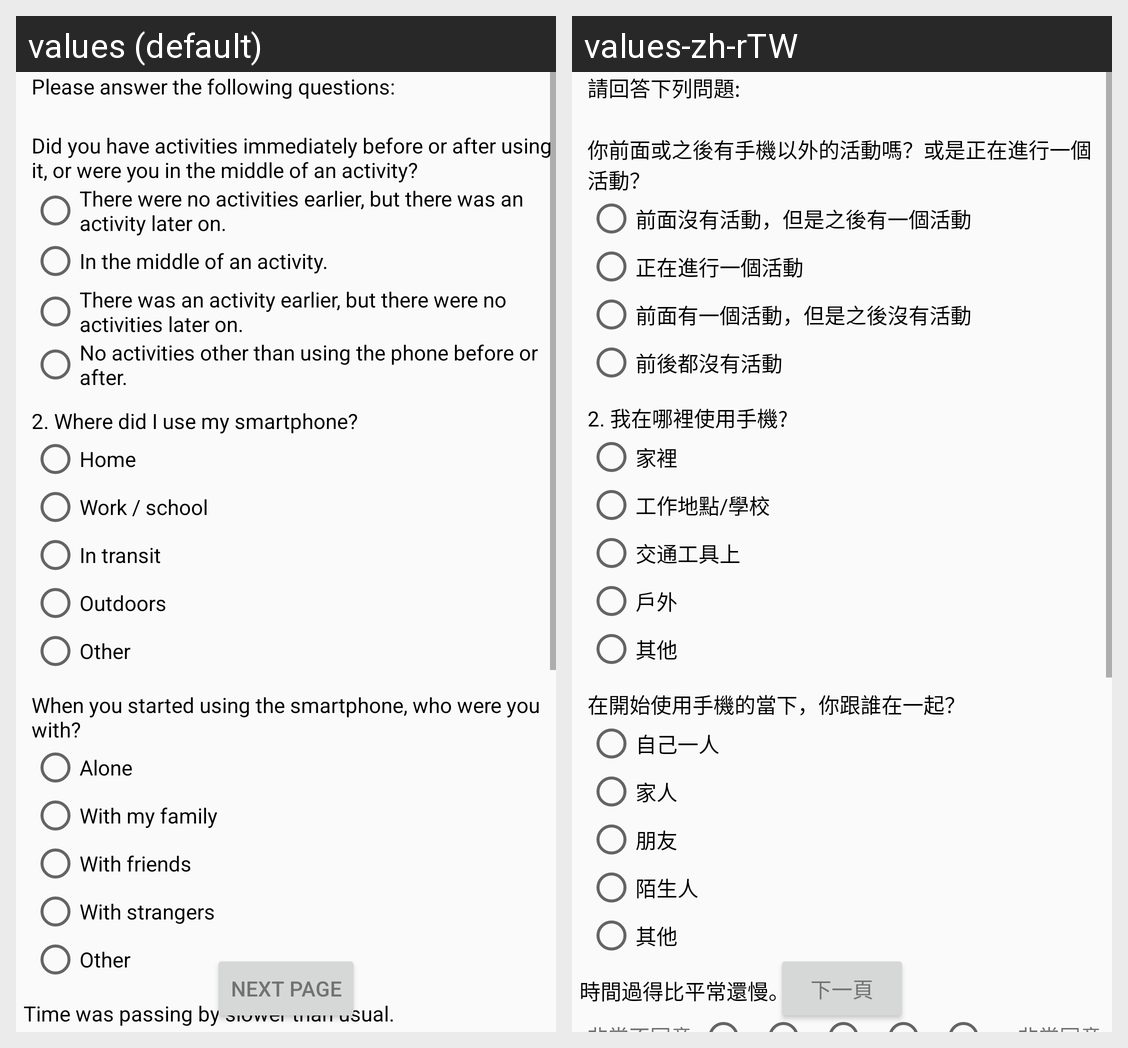

For this localized Android screen grid, give each drawn string resource with its value in every locale shown.
Android screen res/layout/fragment_others_survey.xml rendered under 2 locales, left to right: values (default), values-zh-rTW. Device: Nexus 5 (rendered at 1080×1920; each locale shown at half size, 540×960, under a caption strip naming it); theme AppTheme.
Strings drawn on this screen, with the default value and each locale's value (text and hints the layout hard-codes, and strings that could not be matched under every locale, appear in the picture but are not listed):

title_otherfactors
  values: Please answer the following questions:
  values-zh-rTW: 請回答下列問題:

title_activity_context
  values: Did you have activities immediately before or after using it, or were you in the middle of an activity?
  values-zh-rTW: 你前面或之後有手機以外的活動嗎？或是正在進行一個活動？

activity_context_succeeding
  values: There were no activities earlier, but there was an activity later on.
  values-zh-rTW: 前面沒有活動，但是之後有一個活動

activity_context_within
  values: In the middle of an activity.
  values-zh-rTW: 正在進行一個活動

activity_context_preceding
  values: There was an activity earlier, but there were no activities later on.
  values-zh-rTW: 前面有一個活動，但是之後沒有活動

activity_context_none
  values: No activities other than using the phone before or after.
  values-zh-rTW: 前後都沒有活動

title_locations
  values: 2. Where did I use my smartphone?
  values-zh-rTW: 2. 我在哪裡使用手機?

options_locations1
  values: Home
  values-zh-rTW: 家裡

options_locations2
  values: Work / school
  values-zh-rTW: 工作地點/學校

options_locations3
  values: In transit
  values-zh-rTW: 交通工具上

options_locations4
  values: Outdoors
  values-zh-rTW: 戶外

options_others
  values: Other
  values-zh-rTW: 其他

title_social_context
  values: When you started using the smartphone, who were you with?
  values-zh-rTW: 在開始使用手機的當下，你跟誰在一起？

options_social_context1
  values: Alone
  values-zh-rTW: 自己一人

options_social_context2
  values: With my family
  values-zh-rTW: 家人

options_social_context3
  values: With friends
  values-zh-rTW: 朋友

options_social_context4
  values: With strangers
  values-zh-rTW: 陌生人

survey_next
  values: Next Page
  values-zh-rTW: 下一頁

q1_boredom_state
  values: Time was passing by slower than usual.
  values-zh-rTW: 時間過得比平常還慢。
